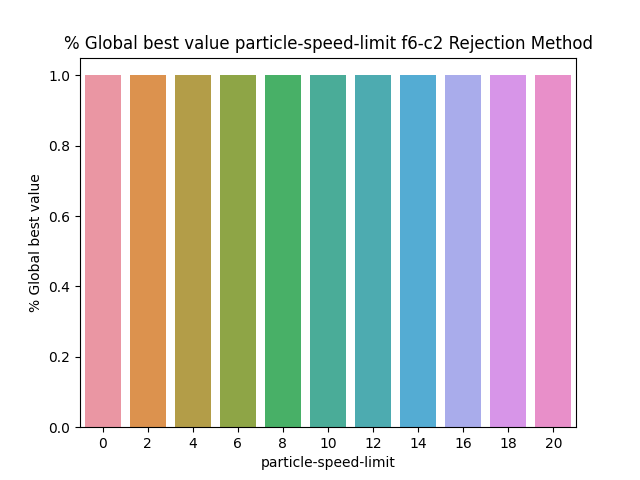

Values plotted in this chart, from the file beside it:
BehaviorSpace results (NetLogo 6.3.0)
PSO_NL_Template.nlogo
particle-speed-limit-f6-c2-rejection
12/31/2022 16:51:01:946 +0100
min-pxcor, max-pxcor, min-pycor, max-pycor
-100, 100, -100, 100
[run number], trails-mode, particle-inertia, path-to-load, swarm-confidence, highlight-mode, penalty, constraint_handling_method, Constraint, fitness_function, Constraints, path-to-save, population-size, personal-confidence, particle-speed-limit, [step], global-best-val, iterations
5, None, 0.5, filename.txt, 1, Best found, 0.5, Rejection Method, Constraint 2, F6 Easom Function, true, filename.txt, 50, 1, 0, 0, 1, 1
4, None, 0.5, filename.txt, 1, Best found, 0.5, Rejection Method, Constraint 2, F6 Easom Function, true, filename.txt, 50, 1, 0, 0, 1, 1
2, None, 0.5, filename.txt, 1, Best found, 0.5, Rejection Method, Constraint 2, F6 Easom Function, true, filename.txt, 50, 1, 0, 0, 1, 1
1, None, 0.5, filename.txt, 1, Best found, 0.5, Rejection Method, Constraint 2, F6 Easom Function, true, filename.txt, 50, 1, 0, 0, 1, 1
3, None, 0.5, filename.txt, 1, Best found, 0.5, Rejection Method, Constraint 2, F6 Easom Function, true, filename.txt, 50, 1, 0, 0, 1, 1
7, None, 0.5, filename.txt, 1, Best found, 0.5, Rejection Method, Constraint 2, F6 Easom Function, true, filename.txt, 50, 1, 0, 0, 1, 1
6, None, 0.5, filename.txt, 1, Best found, 0.5, Rejection Method, Constraint 2, F6 Easom Function, true, filename.txt, 50, 1, 0, 0, 1, 1
8, None, 0.5, filename.txt, 1, Best found, 0.5, Rejection Method, Constraint 2, F6 Easom Function, true, filename.txt, 50, 1, 0, 0, 1, 1
9, None, 0.5, filename.txt, 1, Best found, 0.5, Rejection Method, Constraint 2, F6 Easom Function, true, filename.txt, 50, 1, 0, 0, 1, 1
10, None, 0.5, filename.txt, 1, Best found, 0.5, Rejection Method, Constraint 2, F6 Easom Function, true, filename.txt, 50, 1, 0, 0, 1, 1
12, None, 0.5, filename.txt, 1, Best found, 0.5, Rejection Method, Constraint 2, F6 Easom Function, true, filename.txt, 50, 1, 2, 0, 1, 1
15, None, 0.5, filename.txt, 1, Best found, 0.5, Rejection Method, Constraint 2, F6 Easom Function, true, filename.txt, 50, 1, 2, 0, 1, 1
11, None, 0.5, filename.txt, 1, Best found, 0.5, Rejection Method, Constraint 2, F6 Easom Function, true, filename.txt, 50, 1, 2, 0, 1, 1
16, None, 0.5, filename.txt, 1, Best found, 0.5, Rejection Method, Constraint 2, F6 Easom Function, true, filename.txt, 50, 1, 2, 0, 1, 1
14, None, 0.5, filename.txt, 1, Best found, 0.5, Rejection Method, Constraint 2, F6 Easom Function, true, filename.txt, 50, 1, 2, 0, 1, 1
13, None, 0.5, filename.txt, 1, Best found, 0.5, Rejection Method, Constraint 2, F6 Easom Function, true, filename.txt, 50, 1, 2, 0, 1, 1
19, None, 0.5, filename.txt, 1, Best found, 0.5, Rejection Method, Constraint 2, F6 Easom Function, true, filename.txt, 50, 1, 2, 0, 1, 1
17, None, 0.5, filename.txt, 1, Best found, 0.5, Rejection Method, Constraint 2, F6 Easom Function, true, filename.txt, 50, 1, 2, 0, 1, 1
18, None, 0.5, filename.txt, 1, Best found, 0.5, Rejection Method, Constraint 2, F6 Easom Function, true, filename.txt, 50, 1, 2, 0, 1, 1
20, None, 0.5, filename.txt, 1, Best found, 0.5, Rejection Method, Constraint 2, F6 Easom Function, true, filename.txt, 50, 1, 2, 0, 1, 1
21, None, 0.5, filename.txt, 1, Best found, 0.5, Rejection Method, Constraint 2, F6 Easom Function, true, filename.txt, 50, 1, 4, 0, 1, 1
22, None, 0.5, filename.txt, 1, Best found, 0.5, Rejection Method, Constraint 2, F6 Easom Function, true, filename.txt, 50, 1, 4, 0, 1, 1
25, None, 0.5, filename.txt, 1, Best found, 0.5, Rejection Method, Constraint 2, F6 Easom Function, true, filename.txt, 50, 1, 4, 0, 1, 1
23, None, 0.5, filename.txt, 1, Best found, 0.5, Rejection Method, Constraint 2, F6 Easom Function, true, filename.txt, 50, 1, 4, 0, 1, 1
24, None, 0.5, filename.txt, 1, Best found, 0.5, Rejection Method, Constraint 2, F6 Easom Function, true, filename.txt, 50, 1, 4, 0, 1, 1
26, None, 0.5, filename.txt, 1, Best found, 0.5, Rejection Method, Constraint 2, F6 Easom Function, true, filename.txt, 50, 1, 4, 0, 1, 1
27, None, 0.5, filename.txt, 1, Best found, 0.5, Rejection Method, Constraint 2, F6 Easom Function, true, filename.txt, 50, 1, 4, 0, 1, 1
31, None, 0.5, filename.txt, 1, Best found, 0.5, Rejection Method, Constraint 2, F6 Easom Function, true, filename.txt, 50, 1, 6, 0, 1, 1
28, None, 0.5, filename.txt, 1, Best found, 0.5, Rejection Method, Constraint 2, F6 Easom Function, true, filename.txt, 50, 1, 4, 0, 1, 1
29, None, 0.5, filename.txt, 1, Best found, 0.5, Rejection Method, Constraint 2, F6 Easom Function, true, filename.txt, 50, 1, 4, 0, 1, 1
30, None, 0.5, filename.txt, 1, Best found, 0.5, Rejection Method, Constraint 2, F6 Easom Function, true, filename.txt, 50, 1, 4, 0, 1, 1
32, None, 0.5, filename.txt, 1, Best found, 0.5, Rejection Method, Constraint 2, F6 Easom Function, true, filename.txt, 50, 1, 6, 0, 1, 1
33, None, 0.5, filename.txt, 1, Best found, 0.5, Rejection Method, Constraint 2, F6 Easom Function, true, filename.txt, 50, 1, 6, 0, 1, 1
34, None, 0.5, filename.txt, 1, Best found, 0.5, Rejection Method, Constraint 2, F6 Easom Function, true, filename.txt, 50, 1, 6, 0, 1, 1
35, None, 0.5, filename.txt, 1, Best found, 0.5, Rejection Method, Constraint 2, F6 Easom Function, true, filename.txt, 50, 1, 6, 0, 1, 1
36, None, 0.5, filename.txt, 1, Best found, 0.5, Rejection Method, Constraint 2, F6 Easom Function, true, filename.txt, 50, 1, 6, 0, 1, 1
37, None, 0.5, filename.txt, 1, Best found, 0.5, Rejection Method, Constraint 2, F6 Easom Function, true, filename.txt, 50, 1, 6, 0, 1, 1
38, None, 0.5, filename.txt, 1, Best found, 0.5, Rejection Method, Constraint 2, F6 Easom Function, true, filename.txt, 50, 1, 6, 0, 1, 1
39, None, 0.5, filename.txt, 1, Best found, 0.5, Rejection Method, Constraint 2, F6 Easom Function, true, filename.txt, 50, 1, 6, 0, 1, 1
40, None, 0.5, filename.txt, 1, Best found, 0.5, Rejection Method, Constraint 2, F6 Easom Function, true, filename.txt, 50, 1, 6, 0, 1, 1
41, None, 0.5, filename.txt, 1, Best found, 0.5, Rejection Method, Constraint 2, F6 Easom Function, true, filename.txt, 50, 1, 8, 0, 1, 1
42, None, 0.5, filename.txt, 1, Best found, 0.5, Rejection Method, Constraint 2, F6 Easom Function, true, filename.txt, 50, 1, 8, 0, 1, 1
43, None, 0.5, filename.txt, 1, Best found, 0.5, Rejection Method, Constraint 2, F6 Easom Function, true, filename.txt, 50, 1, 8, 0, 1, 1
44, None, 0.5, filename.txt, 1, Best found, 0.5, Rejection Method, Constraint 2, F6 Easom Function, true, filename.txt, 50, 1, 8, 0, 1, 1
45, None, 0.5, filename.txt, 1, Best found, 0.5, Rejection Method, Constraint 2, F6 Easom Function, true, filename.txt, 50, 1, 8, 0, 1, 1
46, None, 0.5, filename.txt, 1, Best found, 0.5, Rejection Method, Constraint 2, F6 Easom Function, true, filename.txt, 50, 1, 8, 0, 1, 1
47, None, 0.5, filename.txt, 1, Best found, 0.5, Rejection Method, Constraint 2, F6 Easom Function, true, filename.txt, 50, 1, 8, 0, 1, 1
49, None, 0.5, filename.txt, 1, Best found, 0.5, Rejection Method, Constraint 2, F6 Easom Function, true, filename.txt, 50, 1, 8, 0, 1, 1
48, None, 0.5, filename.txt, 1, Best found, 0.5, Rejection Method, Constraint 2, F6 Easom Function, true, filename.txt, 50, 1, 8, 0, 1, 1
52, None, 0.5, filename.txt, 1, Best found, 0.5, Rejection Method, Constraint 2, F6 Easom Function, true, filename.txt, 50, 1, 10, 0, 1, 1
50, None, 0.5, filename.txt, 1, Best found, 0.5, Rejection Method, Constraint 2, F6 Easom Function, true, filename.txt, 50, 1, 8, 0, 1, 1
51, None, 0.5, filename.txt, 1, Best found, 0.5, Rejection Method, Constraint 2, F6 Easom Function, true, filename.txt, 50, 1, 10, 0, 1, 1
53, None, 0.5, filename.txt, 1, Best found, 0.5, Rejection Method, Constraint 2, F6 Easom Function, true, filename.txt, 50, 1, 10, 0, 1, 1
54, None, 0.5, filename.txt, 1, Best found, 0.5, Rejection Method, Constraint 2, F6 Easom Function, true, filename.txt, 50, 1, 10, 0, 1, 1
... 56 more rows
